Labelled photos from "augmented_dataset", an image-classification folder in NamanGandhi2005/Ultra-fruit-analyser. The possible labels are: apple stage 1, apple stage 2, apple stage 3, banana stage 1, banana stage 2, banana stage 3, banana stage 4, banana stage 5, banana stage 6, banana stage 7, banana stage 8, banana stage 9, mango stage 1, mango stage 2, mango stage 3, mango stage 4, orange stage 1, orange stage 2, orange stage 3, orange stage 4, orange stage 5.

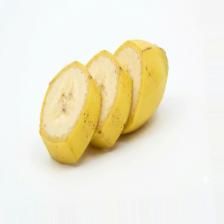
Label: banana stage 4

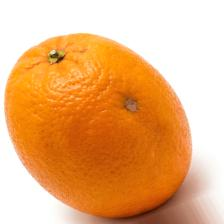
Label: orange stage 4

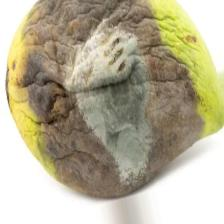
Label: mango stage 4

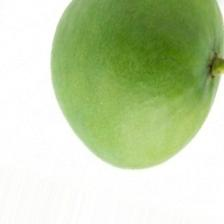
Label: mango stage 2

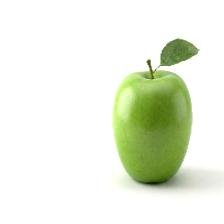
Label: apple stage 1

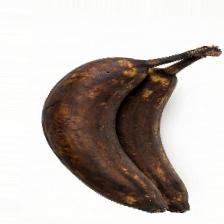
Label: banana stage 8
